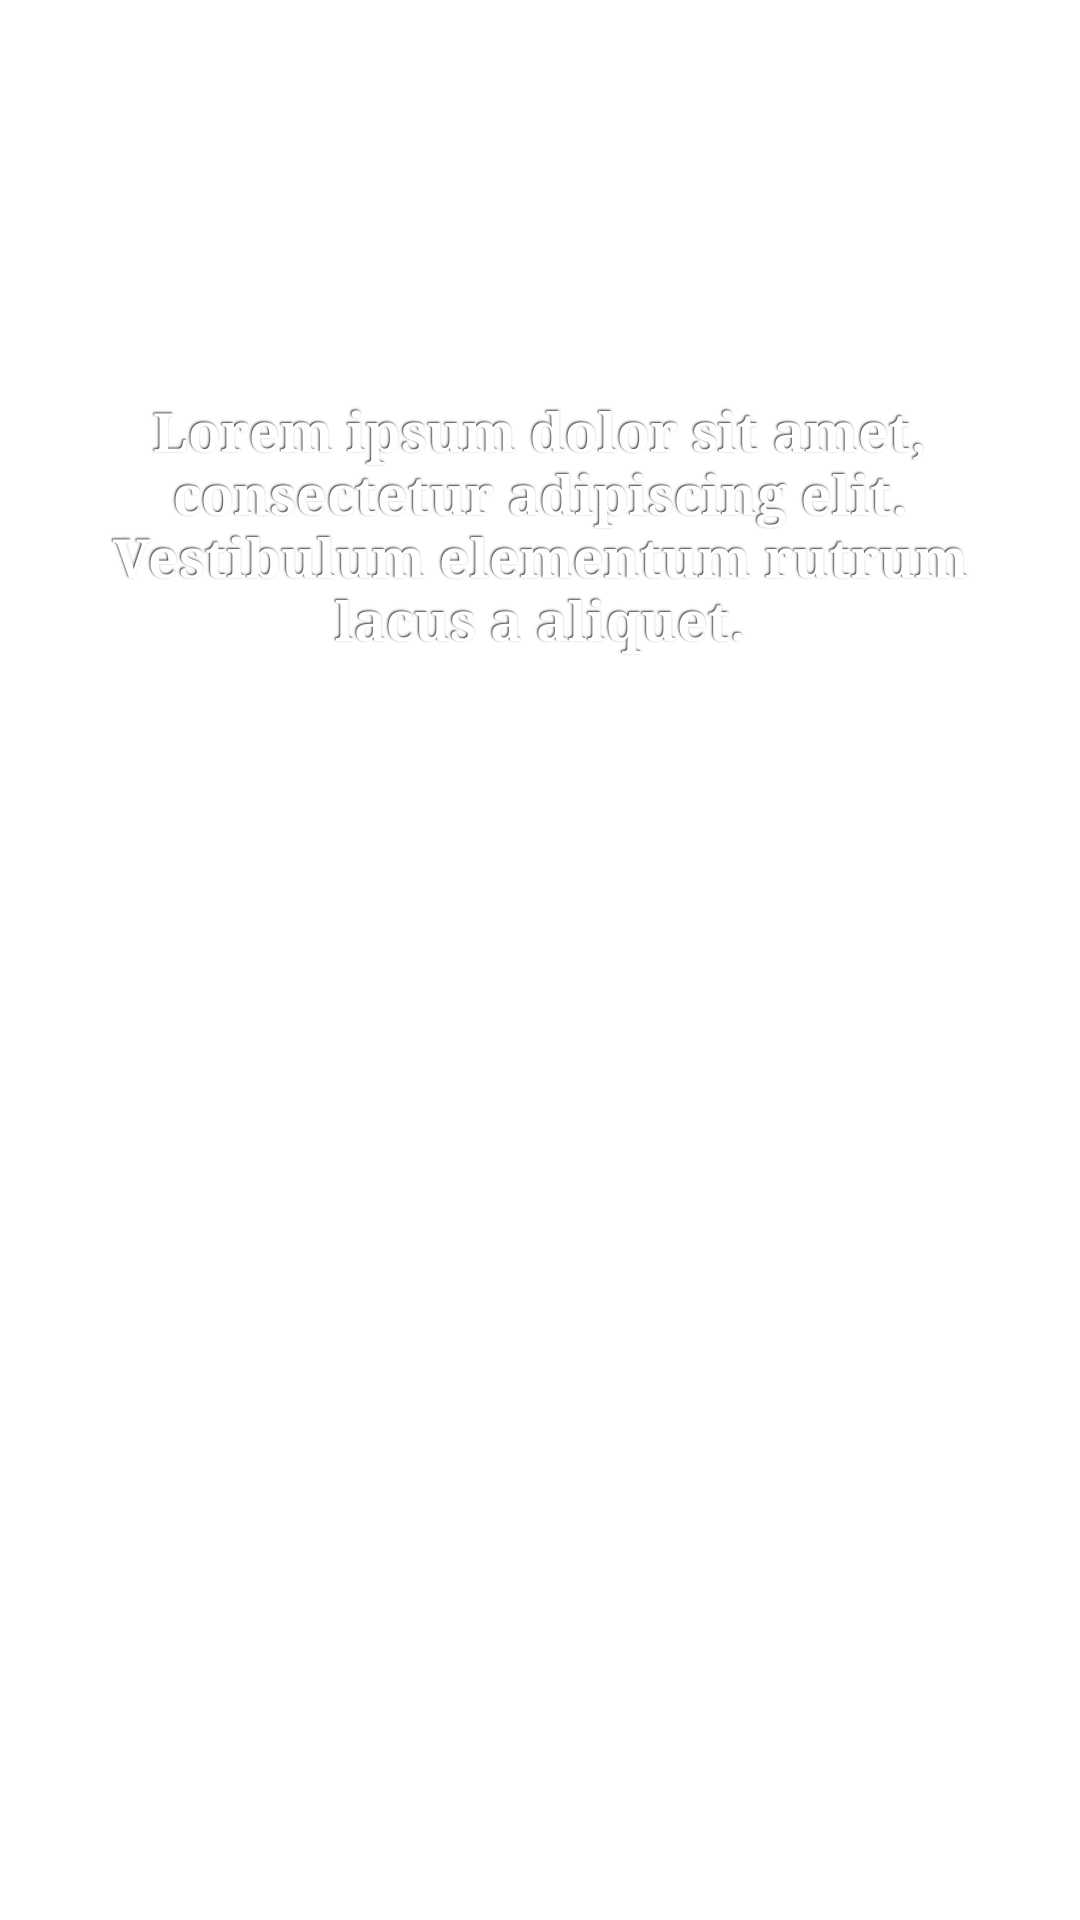

Android layout source for this screen:
<!-- AndroidManifest.xml: application theme Theme.MedicalApp -->
<!-- res/layout/slide_layout.xml -->
<?xml version="1.0" encoding="utf-8"?>
<androidx.constraintlayout.widget.ConstraintLayout xmlns:android="http://schemas.android.com/apk/res/android"
    xmlns:app="http://schemas.android.com/apk/res-auto"
    xmlns:tools="http://schemas.android.com/tools"
    android:layout_width="match_parent"
    android:layout_height="match_parent"
    android:gravity="center_vertical">

    <ImageView
        android:id="@+id/slideImage"
        android:layout_width="wrap_content"
        android:layout_height="wrap_content"
        android:layout_marginTop="16dp"
        app:layout_constraintHorizontal_bias="0.498"
        app:layout_constraintLeft_toLeftOf="parent"
        app:layout_constraintRight_toRightOf="parent"
        app:layout_constraintTop_toBottomOf="@+id/slide_desc"
        app:srcCompat="@drawable/ic_android_black" />

    <TextView
        android:id="@+id/slide_desc"
        android:layout_width="wrap_content"
        android:layout_height="wrap_content"
        android:fontFamily="serif"
        android:gravity="center_horizontal"
        android:padding="35dp"
        android:shadowColor="@color/text_shadow"
        android:shadowDx="-1"
        android:shadowDy="-1"
        android:shadowRadius="1"
        android:text="Lorem ipsum dolor sit amet, consectetur adipiscing elit. Vestibulum elementum rutrum lacus a aliquet."
        android:textColor="@color/light_font"
        android:textSize="18sp"
        android:textStyle="bold"
        app:layout_constraintBottom_toBottomOf="parent"
        app:layout_constraintHorizontal_bias="0.0"
        app:layout_constraintLeft_toLeftOf="parent"
        app:layout_constraintRight_toRightOf="parent"
        app:layout_constraintTop_toTopOf="parent"
        app:layout_constraintVertical_bias="0.19999999" />


</androidx.constraintlayout.widget.ConstraintLayout>
<!-- resources referenced by this layout -->
<resources>
  <color name="light_font">#FFFFFF</color>
  <color name="text_shadow">#303030</color>
  <style name="Theme.MedicalApp" parent="Theme.MaterialComponents.DayNight.DarkActionBar">
          
          <item name="colorPrimary">@color/purple_500</item>
          <item name="colorPrimaryVariant">@color/purple_700</item>
          <item name="colorOnPrimary">@color/white</item>
          
          <item name="colorSecondary">@color/teal_200</item>
          <item name="colorSecondaryVariant">@color/teal_700</item>
          <item name="colorOnSecondary">@color/black</item>
          
          <item name="android:statusBarColor" tools:targetApi="l">?attr/colorPrimaryVariant</item>
          
      </style>
  <color name="purple_500">#FF6200EE</color>
  <color name="purple_700">#FF3700B3</color>
  <color name="white">#FFFFFFFF</color>
  <color name="teal_200">#FF03DAC5</color>
  <color name="teal_700">#FF018786</color>
  <color name="black">#FF000000</color>
</resources>
